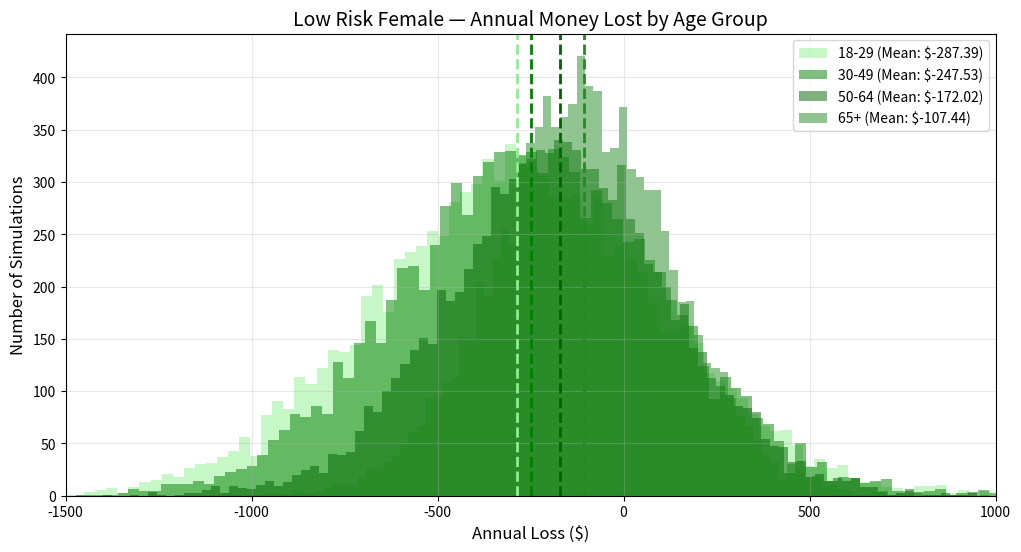

The matplotlib source for this figure:
import numpy as np
import matplotlib.pyplot as plt


N_SIM = 10000


#parameter
BETS_PER_YEAR = 83
AVG_STAKE = 19
STAKE_SIGMA = 0.83
ODDS = 1.91
HOLD = 0.1016
P_TRUE = 1 / ODDS * (1 - HOLD) + HOLD


age_groups = {
  "18-29": 1.409,
  "30-49": 1.182,
  "50-64": 0.864,
  "65+": 0.545
}


#simulate one year
def simulate_one_year(bets_per_year, avg_stake, stake_sigma, p_true, odds):
  profit = 0
  for _ in range(bets_per_year):
      stake = np.random.lognormal(mean=np.log(avg_stake), sigma=stake_sigma)
      win = np.random.rand() < p_true
      profit += stake * (odds - 1) if win else -stake
  return -profit


results = {}
for age_label, scale in age_groups.items():
  total_bets = int(BETS_PER_YEAR * scale)
  results[age_label] = np.array([
      simulate_one_year(total_bets, AVG_STAKE, STAKE_SIGMA, P_TRUE, ODDS)
      for _ in range(N_SIM)
  ])


mean_losses = {age: np.mean(vals) for age, vals in results.items()}


#plot the graph
plt.figure(figsize=(12,6))
colors = ['lightgreen', 'green', 'darkgreen', 'forestgreen']
for i, (age, vals) in enumerate(results.items()):
  plt.hist(vals, bins=100, color=colors[i], alpha=0.5, label=f'{age} (Mean: ${mean_losses[age]:.2f})')
  plt.axvline(mean_losses[age], color=colors[i], linestyle='dashed', linewidth=2)


plt.xlim(-1500, 1000)
plt.title('Low Risk Female — Annual Money Lost by Age Group', fontsize=14)
plt.xlabel('Annual Loss ($)', fontsize=12)
plt.ylabel('Number of Simulations', fontsize=12)
plt.legend(fontsize=10)
plt.grid(alpha=0.3)
plt.show()
